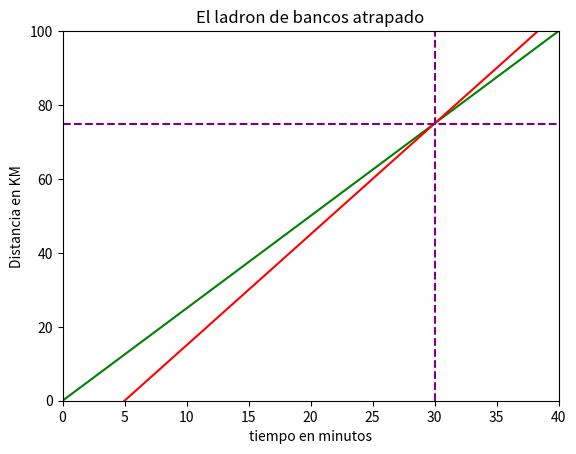

This chart was generated by the following Python code:
import matplotlib.pyplot as plt
import numpy as np

#crea una linea de 0 a 40 con 1000 puntos uniformemente distribuidos

t = np.linspace(0,40,1000)

#Distancia del ladron, esto es una recta con una pendiente de 2.5
d_r = 2.5 * t

#Distancia del sheriff,
d_s = 3 * (t - 5)

#crea un lienzo y los ejes
fig, ax = plt.subplots()

plt.title('El ladron de bancos atrapado')
plt.xlabel('tiempo en minutos')
plt.ylabel('Distancia en KM')

ax.set_xlim([0,40])
ax.set_ylim([0,100])
ax.plot(t, d_r, c='green')
ax.plot(t, d_s, c='red')

plt.axvline(x=30, color='purple', linestyle='--')
plt.axhline(y=75, color='purple', linestyle='--')

plt.show()

